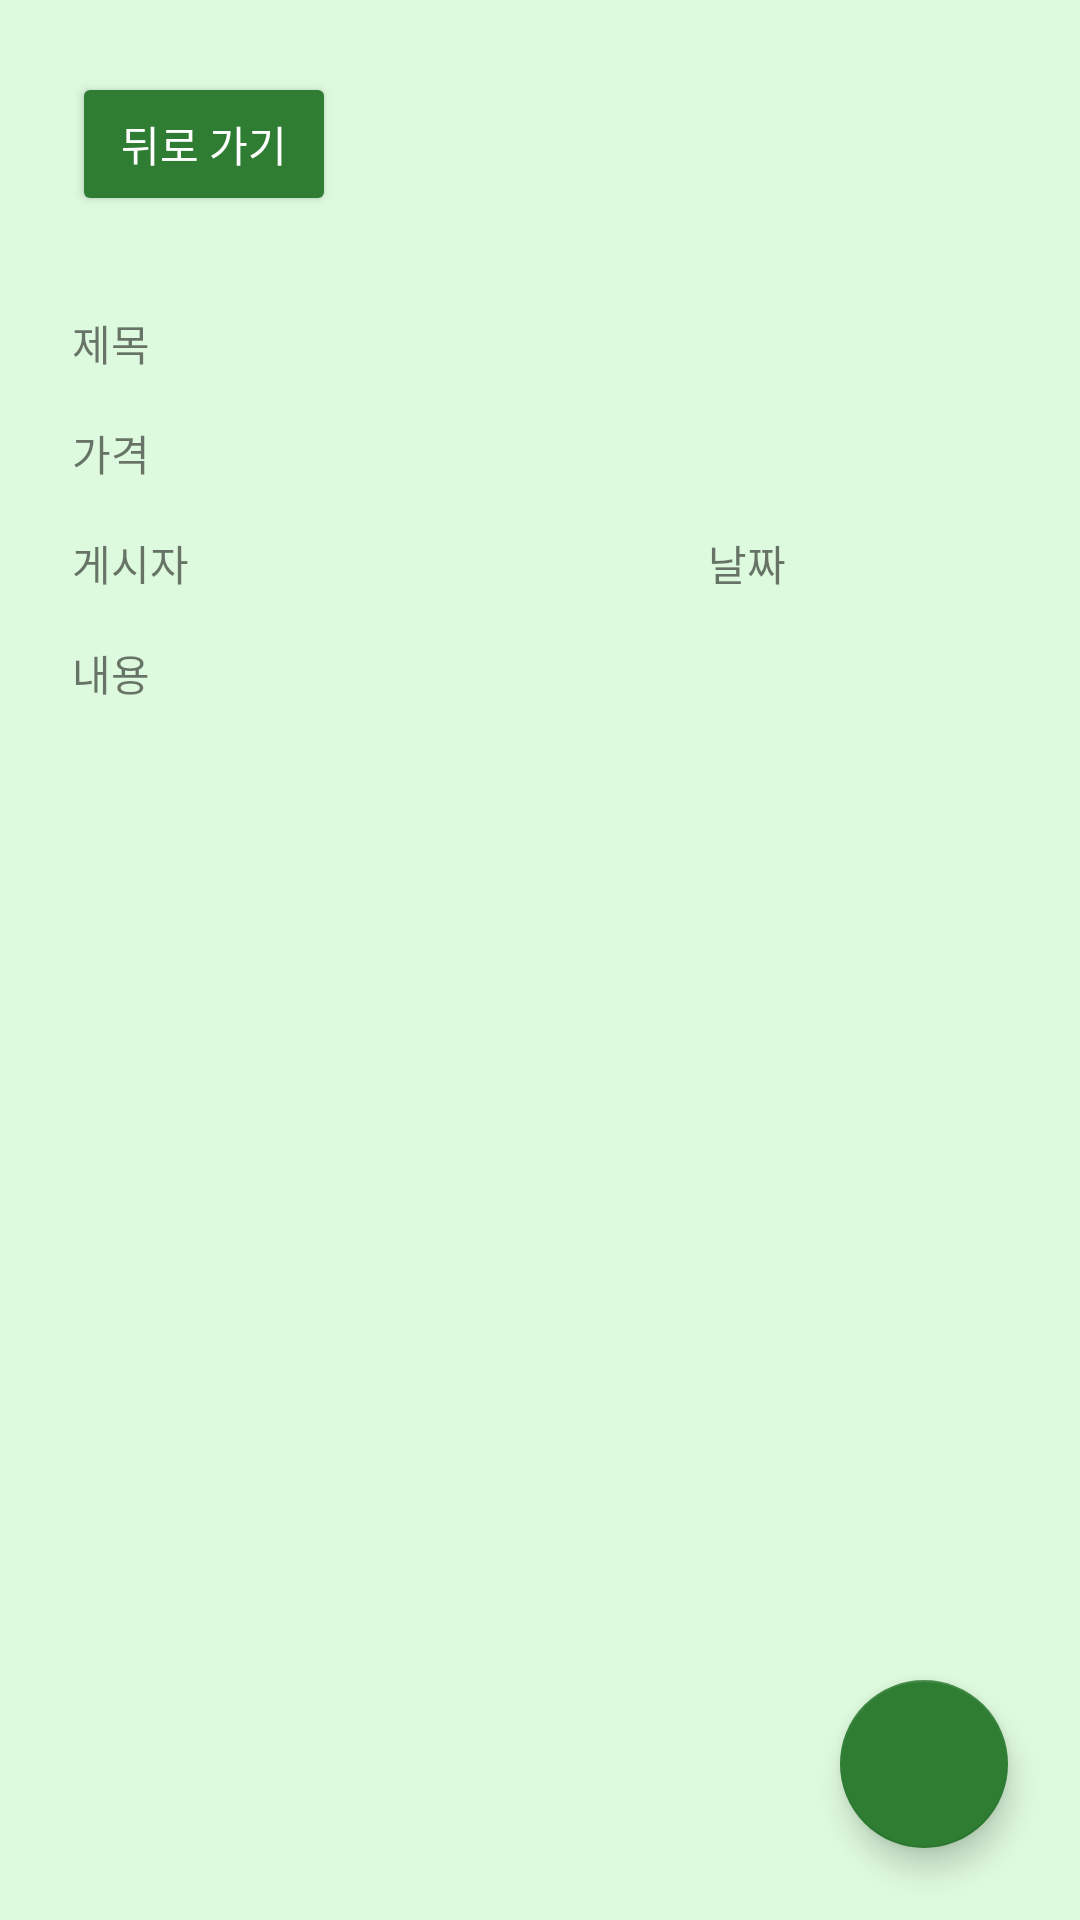

Layout XML and referenced resources for this Android screen:
<!-- AndroidManifest.xml: application theme Theme.BroccolliMarket -->
<!-- res/layout/activity_article.xml -->
<?xml version="1.0" encoding="utf-8"?>
<androidx.constraintlayout.widget.ConstraintLayout xmlns:android="http://schemas.android.com/apk/res/android"
    xmlns:app="http://schemas.android.com/apk/res-auto"
    xmlns:tools="http://schemas.android.com/tools"
    android:layout_width="match_parent"
    android:layout_height="match_parent"
    android:background="@color/light_green">

    <androidx.constraintlayout.widget.ConstraintLayout
        android:id="@+id/article_top"
        android:layout_width="0dp"
        android:layout_height="wrap_content"
        app:layout_constraintEnd_toEndOf="parent"
        app:layout_constraintStart_toStartOf="parent"
        app:layout_constraintTop_toTopOf="parent">

        <Button
            android:id="@+id/article_button_back"
            android:layout_width="wrap_content"
            android:layout_height="wrap_content"
            android:layout_marginStart="24dp"
            android:layout_marginTop="24dp"
            android:layout_marginBottom="8dp"
            android:backgroundTint="@color/django_green"
            android:text="뒤로 가기"
            android:textColor="@color/white"
            app:layout_constraintBottom_toBottomOf="parent"
            app:layout_constraintStart_toStartOf="parent"
            app:layout_constraintTop_toTopOf="parent" />

        <Button
            android:id="@+id/article_delete_button"
            android:layout_width="wrap_content"
            android:layout_height="wrap_content"
            android:layout_marginStart="24dp"
            android:layout_marginTop="24dp"
            android:layout_marginBottom="8dp"
            android:backgroundTint="@color/django_green"
            android:text="삭제"
            android:textColor="@color/white"
            android:visibility="invisible"
            app:layout_constraintBottom_toBottomOf="parent"
            app:layout_constraintStart_toEndOf="@+id/article_button_back"
            app:layout_constraintTop_toTopOf="parent" />

        <Button
            android:id="@+id/article_resolve_button"
            android:layout_width="wrap_content"
            android:layout_height="wrap_content"
            android:layout_marginStart="24dp"
            android:layout_marginTop="24dp"
            android:layout_marginBottom="8dp"
            android:backgroundTint="@color/django_green"
            android:text="판매 완료"
            android:textColor="@color/white"
            android:visibility="invisible"
            app:layout_constraintBottom_toBottomOf="parent"
            app:layout_constraintStart_toEndOf="@+id/article_delete_button"
            app:layout_constraintTop_toTopOf="parent"
            app:layout_constraintVertical_bias="0.0" />
    </androidx.constraintlayout.widget.ConstraintLayout>

    <TextView
        android:id="@+id/article_title"
        android:layout_width="0dp"
        android:layout_height="wrap_content"
        android:layout_marginStart="24dp"
        android:layout_marginTop="24dp"
        android:layout_marginEnd="24dp"
        android:text="제목"
        app:layout_constraintEnd_toEndOf="parent"
        app:layout_constraintStart_toStartOf="parent"
        app:layout_constraintTop_toBottomOf="@+id/article_top" />

    <TextView
        android:id="@+id/article_price"
        android:layout_width="0dp"
        android:layout_height="wrap_content"
        android:layout_marginStart="24dp"
        android:layout_marginTop="16dp"
        android:layout_marginEnd="24dp"
        android:text="가격"
        app:layout_constraintEnd_toEndOf="parent"
        app:layout_constraintHorizontal_bias="0.0"
        app:layout_constraintStart_toStartOf="parent"
        app:layout_constraintTop_toBottomOf="@+id/article_title" />

    <TextView
        android:id="@+id/article_author"
        android:layout_width="0dp"
        android:layout_height="wrap_content"
        android:layout_marginStart="24dp"
        android:layout_marginTop="16dp"
        android:text="게시자"
        app:layout_constraintEnd_toStartOf="@+id/article_date"
        app:layout_constraintStart_toStartOf="parent"
        app:layout_constraintTop_toBottomOf="@+id/article_price" />

    <TextView
        android:id="@+id/article_date"
        android:layout_width="100dp"
        android:layout_height="wrap_content"
        android:layout_marginTop="16dp"
        android:layout_marginEnd="24dp"
        android:text="날짜"
        app:layout_constraintEnd_toEndOf="parent"
        app:layout_constraintTop_toBottomOf="@+id/article_price" />

    <com.google.android.material.floatingactionbutton.FloatingActionButton
        android:id="@+id/article_action_button"
        android:layout_width="wrap_content"
        android:layout_height="wrap_content"
        android:layout_marginEnd="24dp"
        android:layout_marginBottom="24dp"
        android:clickable="true"
        android:src="@drawable/baseline_create_24"
        app:backgroundTint="@color/django_green"
        app:layout_constraintBottom_toBottomOf="parent"
        app:layout_constraintEnd_toEndOf="parent" />

    <ScrollView
        android:id="@+id/scrollView2"
        android:layout_width="0dp"
        android:layout_height="0dp"
        android:layout_marginStart="24dp"
        android:layout_marginTop="16dp"
        android:layout_marginEnd="24dp"
        android:layout_marginBottom="16dp"
        app:layout_constraintBottom_toBottomOf="parent"
        app:layout_constraintEnd_toEndOf="parent"
        app:layout_constraintStart_toStartOf="parent"
        app:layout_constraintTop_toBottomOf="@+id/article_author">

        <LinearLayout
            android:layout_width="match_parent"
            android:layout_height="wrap_content"
            android:orientation="vertical">

            <TextView
                android:id="@+id/article_content"
                android:layout_width="match_parent"
                android:layout_height="wrap_content"
                android:text="내용" />
        </LinearLayout>
    </ScrollView>

</androidx.constraintlayout.widget.ConstraintLayout>
<!-- resources referenced by this layout -->
<resources>
  <color name="django_green">#2E7D32</color>
  <color name="light_green">#defade</color>
  <color name="white">#FFFFFFFF</color>
  <style name="Theme.BroccolliMarket" parent="Base.Theme.BroccolliMarket" />
  <style name="Base.Theme.BroccolliMarket" parent="Theme.AppCompat.Light">
          <item name="windowNoTitle">true</item>
          
          
      </style>
</resources>
